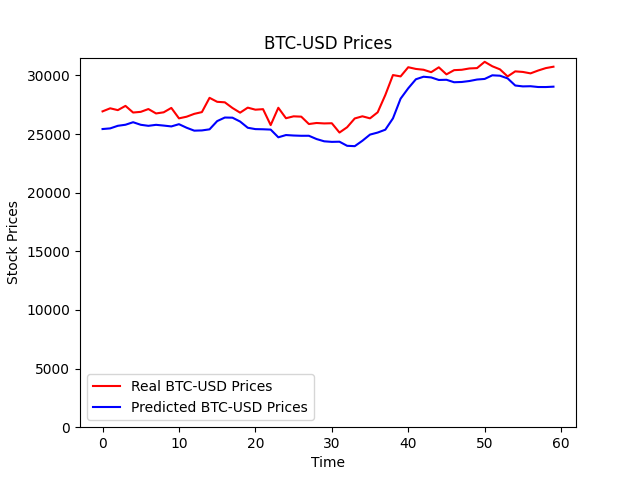

The table this chart was drawn from, first rows:
Date, Open, High, Low, Close, Volume, Dividends, Stock Splits, H-L, O-C, SMA_7, SMA_14, SMA_21, SD_7, SD_21
2014-10-07 00:00:00+00:00, 330.6, 339.2, 320.5, 336.2, 49199900, 0.0, 0.0, 18.77, -5.603, 347.7, 372.3, 387.4, 24.89, 36.59
2014-10-08 00:00:00+00:00, 336.1, 354.4, 327.2, 352.9, 54736300, 0.0, 0.0, 27.18, -16.82, 343.3, 367.3, 382.4, 19.66, 33.57
2014-10-09 00:00:00+00:00, 352.7, 382.7, 347.7, 365, 83641104, 0.0, 0.0, 35.04, -12.28, 341.9, 364, 379.6, 17.16, 32.33
2014-10-10 00:00:00+00:00, 364.7, 375.1, 353, 361.6, 43665700, 0.0, 0.0, 22.1, 3.125, 342.2, 360.9, 378, 17.52, 32.36
2014-10-11 00:00:00+00:00, 361.4, 367.2, 356, 362.3, 13345200, 0.0, 0.0, 11.24, -0.937, 346.9, 358.2, 375.7, 17.85, 31.72
2014-10-12 00:00:00+00:00, 362.6, 379.4, 356.1, 378.5, 17552800, 0.0, 0.0, 23.29, -15.94, 355.2, 358.3, 374.8, 16.98, 31.29
2014-10-13 00:00:00+00:00, 377.9, 397.2, 368.9, 390.4, 35221400, 0.0, 0.0, 28.33, -12.49, 363.9, 359.4, 374.2, 17.39, 30.88
2014-10-14 00:00:00+00:00, 391.7, 411.7, 391.3, 400.9, 38491500, 0.0, 0.0, 20.37, -9.178, 373.1, 360.4, 372.6, 17.43, 28.23
2014-10-15 00:00:00+00:00, 401, 402.2, 388.8, 394.8, 25267100, 0.0, 0.0, 13.46, 6.182, 379.1, 361.2, 371.2, 16.51, 26.29
2014-10-16 00:00:00+00:00, 394.5, 398.8, 373.1, 382.6, 26990000, 0.0, 0.0, 25.74, 11.96, 381.6, 361.7, 369.8, 15.31, 24.78
2014-10-17 00:00:00+00:00, 382.8, 385.5, 375.4, 383.8, 13600700, 0.0, 0.0, 10.09, -1.002, 384.7, 363.5, 368.8, 12.52, 23.73
2014-10-18 00:00:00+00:00, 384, 395.2, 379, 391.4, 11416800, 0.0, 0.0, 16.19, -7.466, 388.9, 367.9, 368.5, 7.75, 23.27
2014-10-19 00:00:00+00:00, 391.3, 393.9, 386.5, 389.5, 5914570, 0.0, 0.0, 7.482, 1.708, 390.5, 372.9, 369, 6.274, 23.65
2014-10-20 00:00:00+00:00, 389.2, 390.1, 378.3, 382.8, 16419000, 0.0, 0.0, 11.83, 6.386, 389.4, 376.6, 369.4, 6.907, 23.81
2014-10-21 00:00:00+00:00, 382.4, 392.6, 380.8, 386.5, 14188900, 0.0, 0.0, 11.81, -4.054, 387.3, 380.2, 369.4, 4.719, 23.79
2014-10-22 00:00:00+00:00, 386.1, 388.6, 382.2, 383.2, 11641300, 0.0, 0.0, 6.327, 2.96, 385.7, 382.4, 369.4, 3.574, 23.78
2014-10-23 00:00:00+00:00, 383, 385, 356.4, 358.4, 26456900, 0.0, 0.0, 28.6, 24.55, 382.2, 381.9, 368.6, 11.01, 23.85
2014-10-24 00:00:00+00:00, 358.6, 364.3, 353.3, 358.3, 15585700, 0.0, 0.0, 11.04, 0.246, 378.6, 381.7, 368.5, 14.16, 23.88
2014-10-25 00:00:00+00:00, 358.6, 359.9, 342.9, 347.3, 18127500, 0.0, 0.0, 16.98, 11.34, 372.3, 380.6, 369.4, 17.04, 22.66
2014-10-26 00:00:00+00:00, 347.5, 359.2, 343.9, 354.7, 11272500, 0.0, 0.0, 15.29, -7.217, 367.3, 378.9, 371, 16.23, 20.05
2014-10-27 00:00:00+00:00, 354.8, 358.6, 349.8, 353, 13033000, 0.0, 0.0, 8.823, 1.788, 363.1, 376.2, 372.1, 15.37, 18.25
2014-10-28 00:00:00+00:00, 353.2, 360, 352.7, 357.6, 7845880, 0.0, 0.0, 7.305, -4.403, 358.9, 373.1, 373.1, 11.39, 16.67
2014-10-29 00:00:00+00:00, 357.1, 357.8, 335.3, 335.6, 18192700, 0.0, 0.0, 22.49, 21.5, 352.1, 368.9, 372.3, 8.294, 18.09
2014-10-30 00:00:00+00:00, 335.7, 350.9, 335.1, 345.3, 30177900, 0.0, 0.0, 15.84, -9.596, 350.3, 366.2, 371.4, 8.118, 18.98
2014-10-31 00:00:00+00:00, 345, 348, 337.1, 338.3, 12545400, 0.0, 0.0, 10.9, 6.688, 347.4, 363, 370.2, 8.319, 20.22
2014-11-01 00:00:00+00:00, 338.6, 340.5, 321.1, 325.7, 16677200, 0.0, 0.0, 19.47, 12.9, 344.3, 358.3, 368.5, 11.68, 22.39
2014-11-02 00:00:00+00:00, 326.1, 329, 320.6, 325.9, 8603620, 0.0, 0.0, 8.424, 0.183, 340.2, 353.8, 366, 12.46, 24.09
2014-11-03 00:00:00+00:00, 325.6, 334, 325.5, 327.6, 12948500, 0.0, 0.0, 8.521, -1.985, 336.6, 349.8, 363, 11.8, 24.8
2014-11-04 00:00:00+00:00, 327.2, 331.8, 325.1, 330.5, 15655500, 0.0, 0.0, 6.69, -3.331, 332.7, 345.8, 359.7, 7.358, 24.18
2014-11-05 00:00:00+00:00, 330.7, 343.4, 330.7, 339.5, 19817200, 0.0, 0.0, 12.69, -8.803, 333.3, 342.7, 357, 7.75, 23.15
2014-11-06 00:00:00+00:00, 339.5, 353, 338.4, 349.3, 18797000, 0.0, 0.0, 14.54, -9.832, 333.8, 342, 355.4, 8.851, 22.45
2014-11-07 00:00:00+00:00, 349.8, 352.7, 341.8, 342.4, 16834200, 0.0, 0.0, 10.96, 7.403, 334.4, 340.9, 353.5, 9.32, 21.64
2014-11-08 00:00:00+00:00, 342.2, 347, 342.2, 345.5, 8535470, 0.0, 0.0, 4.878, -3.334, 337.2, 340.8, 351.3, 9.248, 19.85
2014-11-09 00:00:00+00:00, 345.4, 363.6, 344.3, 363.3, 24205600, 0.0, 0.0, 19.37, -17.89, 342.6, 341.4, 350, 11.99, 18.07
2014-11-10 00:00:00+00:00, 362.3, 374.8, 357.6, 366.9, 30450100, 0.0, 0.0, 17.26, -4.659, 348.2, 342.4, 349.3, 12.97, 16.92
2014-11-11 00:00:00+00:00, 365.9, 371.3, 363.7, 367.7, 15838900, 0.0, 0.0, 7.575, -1.838, 353.5, 343.1, 348.4, 12.1, 15.27
2014-11-12 00:00:00+00:00, 368, 429.7, 368, 423.6, 45783200, 0.0, 0.0, 61.73, -55.58, 365.5, 349.4, 350.3, 27.63, 21.25
2014-11-13 00:00:00+00:00, 427.3, 457.1, 401.1, 420.7, 58945000, 0.0, 0.0, 55.97, 6.538, 375.7, 354.8, 353.3, 33.25, 26.21
2014-11-14 00:00:00+00:00, 418.4, 419.3, 384.8, 397.8, 29589200, 0.0, 0.0, 34.46, 20.6, 383.6, 359, 355.2, 30.48, 27.95
2014-11-15 00:00:00+00:00, 399.6, 405.5, 371, 376.1, 15727500, 0.0, 0.0, 34.52, 23.52, 388, 362.6, 356.5, 25.95, 28.25
2014-11-16 00:00:00+00:00, 374.7, 390.8, 374.6, 387.9, 11905600, 0.0, 0.0, 16.2, -13.15, 391.5, 367.1, 358.1, 23.6, 29.06
2014-11-17 00:00:00+00:00, 388.3, 410.2, 377.5, 387.4, 41518800, 0.0, 0.0, 32.7, 0.941, 394.5, 371.3, 359.7, 21.19, 29.72
2014-11-18 00:00:00+00:00, 387.8, 392.4, 371.1, 375.2, 32222500, 0.0, 0.0, 21.29, 12.59, 395.5, 374.5, 360.6, 19.75, 29.91
2014-11-19 00:00:00+00:00, 373.9, 386.5, 373.9, 380.6, 18931800, 0.0, 0.0, 12.58, -6.659, 389.4, 377.5, 362.7, 15.89, 29.64
2014-11-20 00:00:00+00:00, 380.3, 382, 356.8, 357.8, 25233200, 0.0, 0.0, 25.24, 22.47, 380.4, 378.1, 363.3, 12.67, 29.39
2014-11-21 00:00:00+00:00, 357.9, 357.9, 344.1, 350.8, 29850100, 0.0, 0.0, 13.77, 7.031, 373.7, 378.7, 363.9, 14.25, 28.98
2014-11-22 00:00:00+00:00, 351.6, 364.8, 350.9, 352.9, 15273000, 0.0, 0.0, 13.96, -1.316, 370.4, 379.2, 365.2, 16.16, 27.78
2014-11-23 00:00:00+00:00, 353.2, 370.8, 353.2, 367.6, 15151600, 0.0, 0.0, 17.67, -14.4, 367.5, 379.5, 367.2, 14.2, 26.27
2014-11-24 00:00:00+00:00, 366.9, 387.2, 366.7, 376.9, 30930100, 0.0, 0.0, 20.54, -9.953, 366, 380.2, 369.5, 12.15, 24.71
2014-11-25 00:00:00+00:00, 376.9, 394.7, 374.8, 375.3, 25442200, 0.0, 0.0, 19.92, 1.538, 366, 380.8, 371.7, 12.16, 23.05
2014-11-26 00:00:00+00:00, 376, 377.7, 365.8, 368.4, 18601700, 0.0, 0.0, 11.88, 7.649, 364.3, 376.8, 373.1, 10.49, 21.86
2014-11-27 00:00:00+00:00, 370.5, 374, 368.3, 369.7, 8748030, 0.0, 0.0, 5.71, 0.832, 365.9, 373.2, 374, 10.23, 21.2
2014-11-28 00:00:00+00:00, 369.4, 382.8, 358.5, 376.4, 22946500, 0.0, 0.0, 24.38, -7.073, 369.6, 371.6, 375.6, 8.337, 19.92
2014-11-29 00:00:00+00:00, 376.2, 387.6, 372.1, 375.5, 15375600, 0.0, 0.0, 15.46, 0.661, 372.8, 371.6, 377.1, 4.095, 18.69
2014-11-30 00:00:00+00:00, 375.5, 382.5, 373.3, 378, 9194440, 0.0, 0.0, 9.218, -2.537, 374.3, 370.9, 377.8, 3.753, 18.42
2014-12-01 00:00:00+00:00, 378.2, 383.7, 376.7, 379.2, 11763000, 0.0, 0.0, 6.993, -0.996, 374.7, 370.3, 378.4, 4.109, 18.25
2014-12-02 00:00:00+00:00, 379.2, 384, 377.9, 381.3, 12364100, 0.0, 0.0, 6.175, -2.065, 375.5, 370.8, 379, 4.831, 18.1
2014-12-03 00:00:00+00:00, 381.7, 383, 374.3, 375, 13340100, 0.0, 0.0, 8.68, 6.712, 376.5, 370.4, 376.7, 3.719, 14.95
2014-12-04 00:00:00+00:00, 375.7, 378.7, 367.8, 369.6, 14529600, 0.0, 0.0, 10.9, 6.114, 376.5, 371.2, 374.3, 3.739, 11.08
2014-12-05 00:00:00+00:00, 369.4, 379.2, 365.8, 376.9, 15181800, 0.0, 0.0, 13.44, -7.412, 376.5, 373.1, 373.3, 3.742, 9.716
... 3,141 more rows
